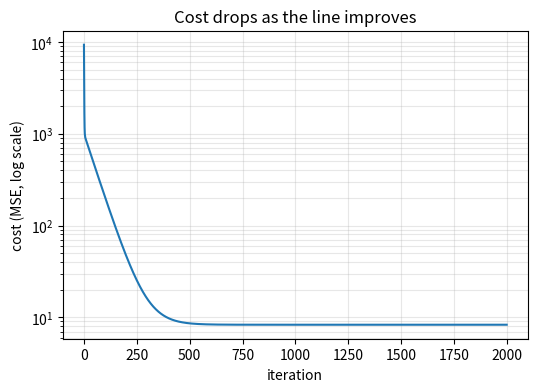
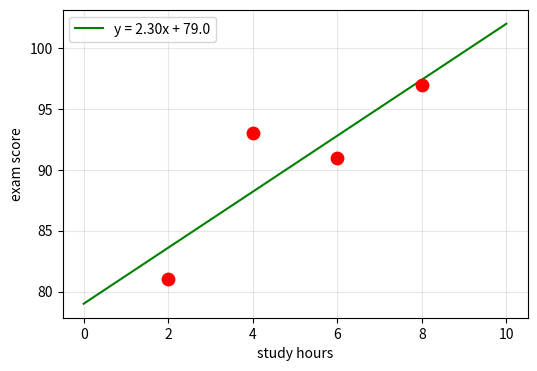

These charts were generated, in order, by the following Python code:
import numpy as np
import matplotlib.pyplot as plt

data = np.array([[2, 81], [4, 93], [6, 91], [8, 97]])
x, y = data[:, 0], data[:, 1]
n = len(data)

w, b = -1.0, -1.0
alpha = 0.05                 # learning rate
costs = []

for _ in range(2000):
    costs.append(np.mean((w * x + b - y) ** 2))
    gw = (1/n) * np.sum((w * x + b - y) * x)   # slope in the w direction
    gb = (1/n) * np.sum( w * x + b - y)         # slope in the b direction
    w = w - alpha * gw
    b = b - alpha * gb

print("w = %.4f, b = %.4f, final cost = %.4f" % (w, b, costs[-1]))
# -> w = 2.3000, b = 79.0000, final cost = 8.3000  (the line we hand-picked last topic!)

plt.figure(figsize=(6, 4))
plt.plot(costs)
plt.yscale("log")
plt.xlabel("iteration"); plt.ylabel("cost (MSE, log scale)")
plt.title("Cost drops as the line improves"); plt.grid(alpha=.3, which="both")
plt.show()

xl = np.linspace(0, 10, 100)
plt.figure(figsize=(6, 4))
plt.scatter(x, y, c="red", s=80, zorder=5)
plt.plot(xl, w * xl + b, c="green", label=f"y = {w:.2f}x + {b:.1f}")
plt.xlabel("study hours"); plt.ylabel("exam score")
plt.legend(); plt.grid(alpha=.3); plt.show()
